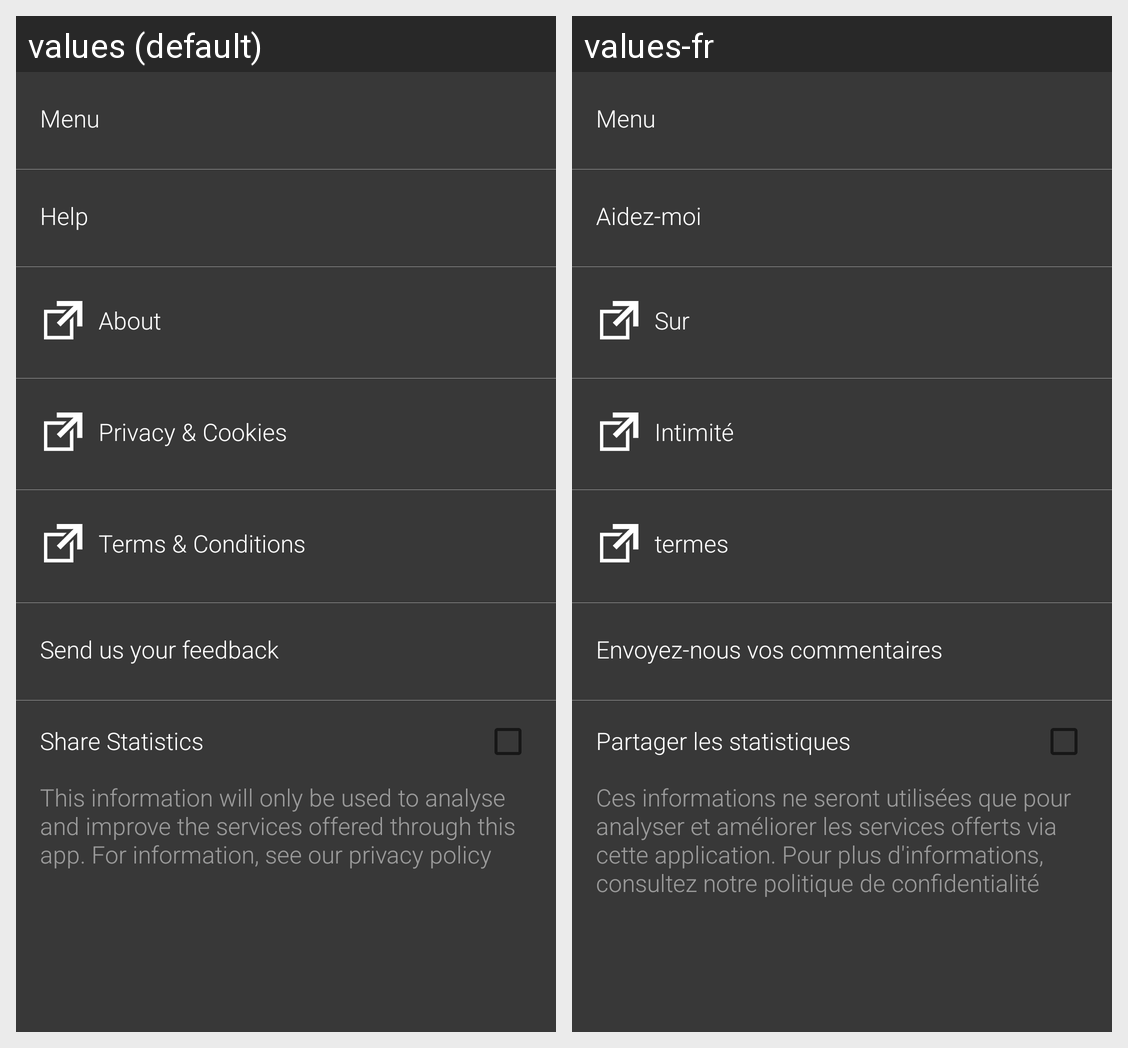

This grid shows one Android layout under two languages. Give, for every string resource on the screen, its name, the default text and each shown locale's text.
Android screen res/layout/custom_nav_header_main.xml rendered under 2 locales, left to right: values (default), values-fr. Device: Nexus 5 (rendered at 1080×1920; each locale shown at half size, 540×960, under a caption strip naming it); theme AppTheme.NoActionBar.
Strings drawn on this screen, with the default value and each locale's value (text and hints the layout hard-codes, and strings that could not be matched under every locale, appear in the picture but are not listed):

nav_draw_menu
  values: Menu
  values-fr: Menu

nav_draw_help
  values: Help
  values-fr: Aidez-moi

nav_draw_about
  values: About
  values-fr: Sur

nav_draw_privacy_cookies
  values: Privacy & Cookies
  values-fr: Intimité

nav_draw_terms_conditions
  values: Terms & Conditions
  values-fr: termes

nav_draw_send_feedback
  values: Send us your feedback
  values-fr: Envoyez-nous vos commentaires

nav_draw_share_statistics
  values: Share Statistics
  values-fr: Partager les statistiques

desc_share_statistics_description
  values: This information will only be used to analyse and improve the services offered through this app. For information, see our privacy policy
  values-fr: Ces informations ne seront utilisées que pour analyser et améliorer les services offerts via cette application. Pour plus d'informations, consultez notre politique de confidentialité
